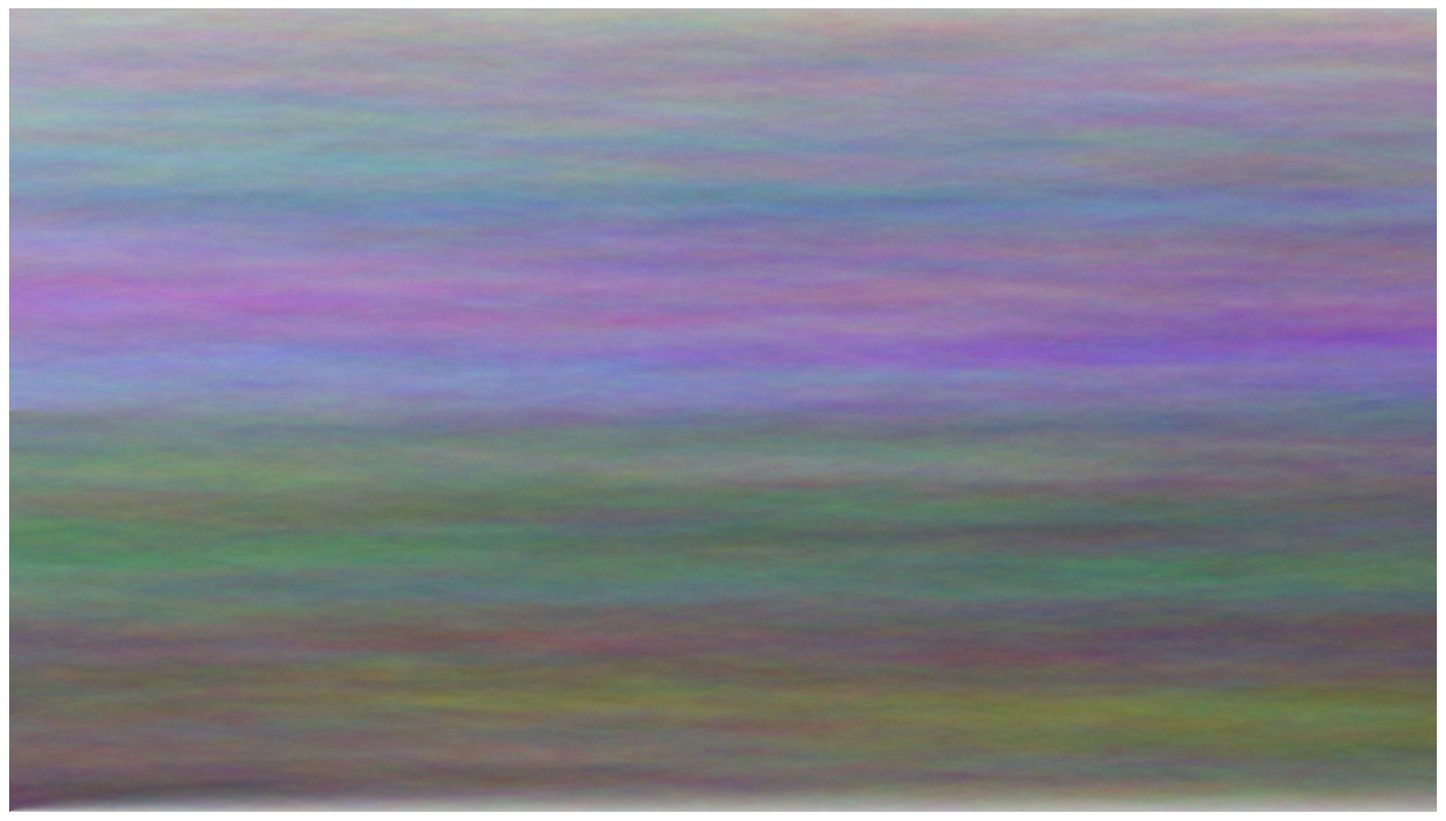
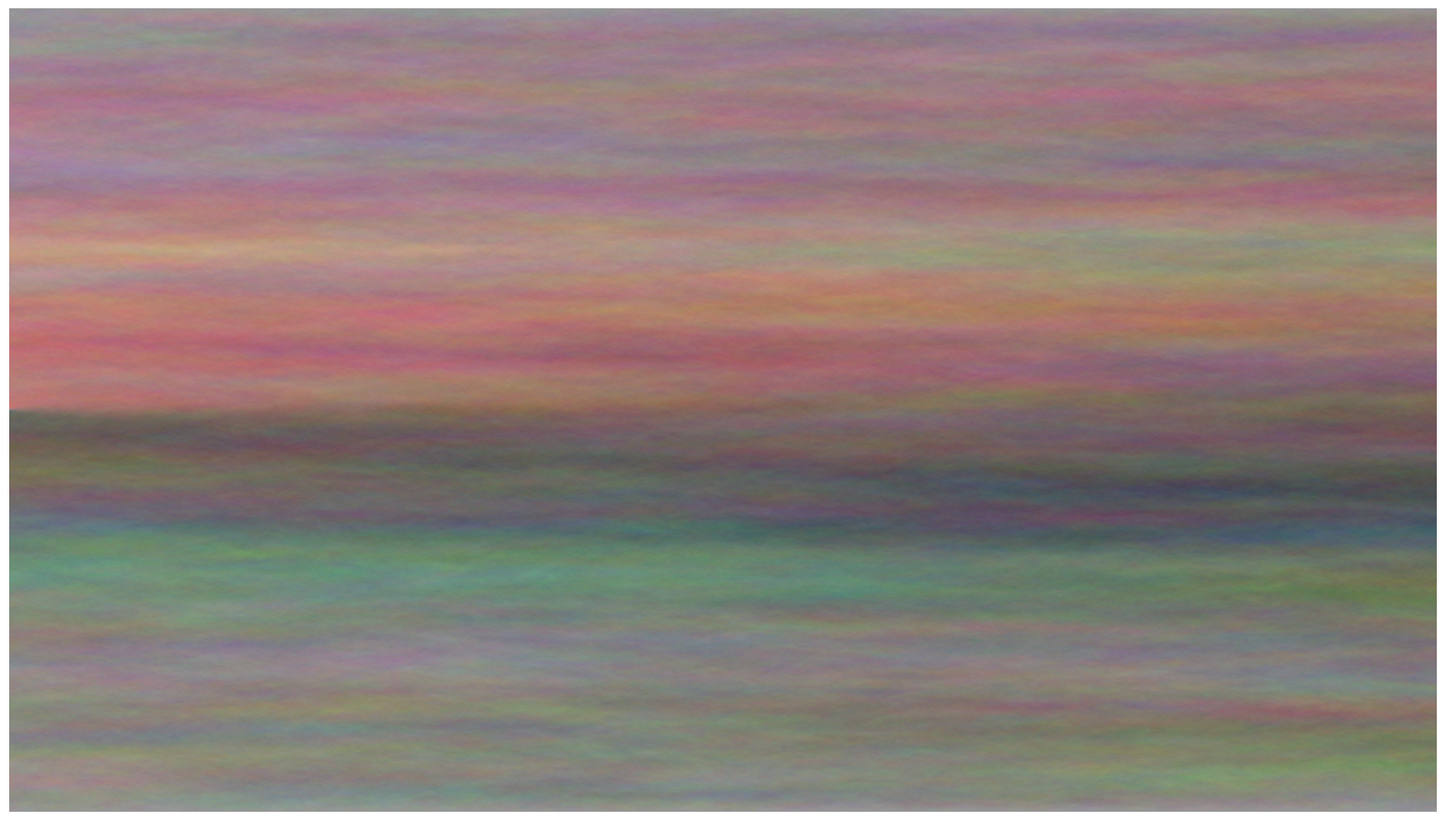
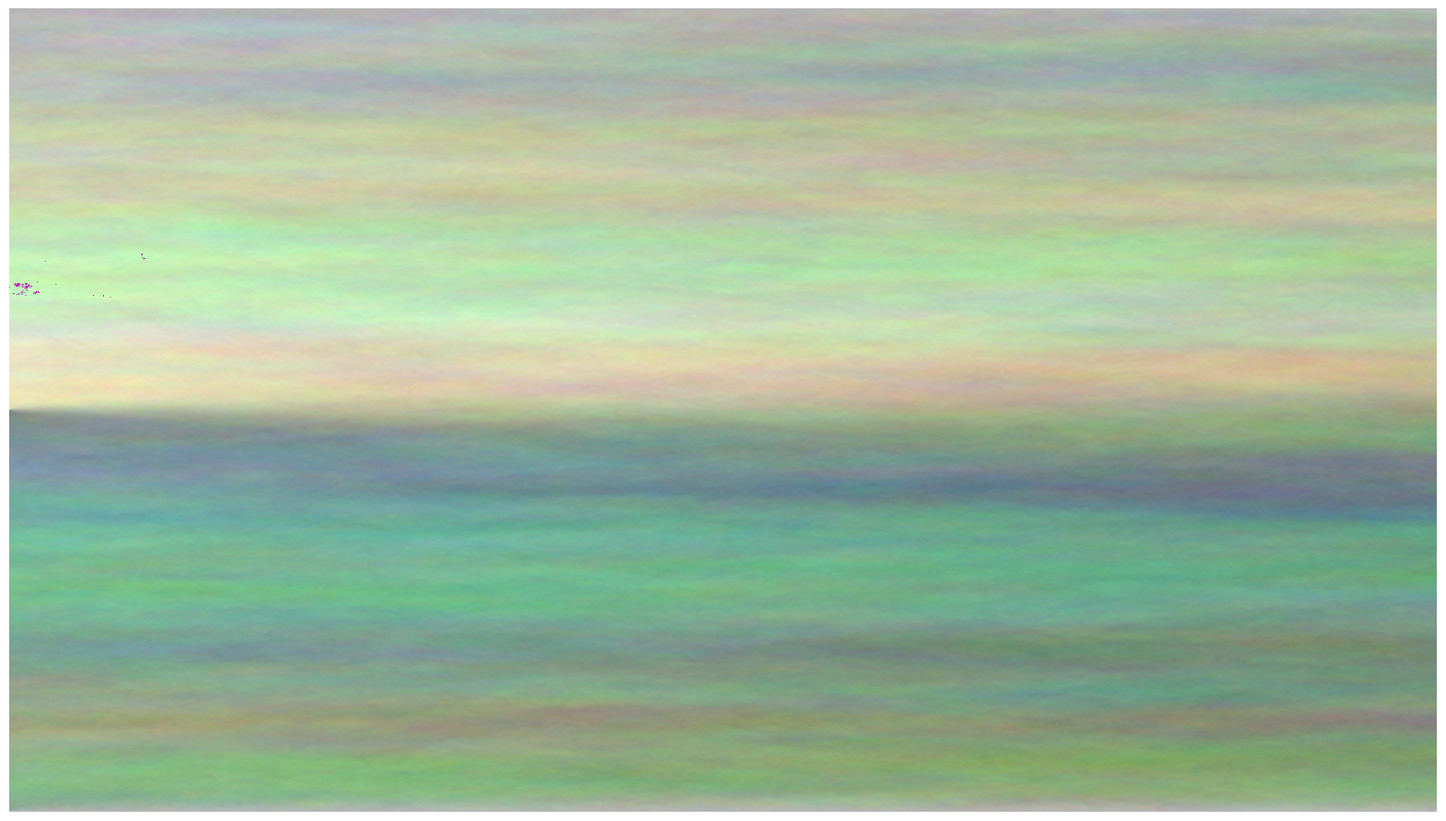

These figures' Python source, in order:
#!/usr/bin/env python
# coding: utf-8

# Title: An accelerated generator of pastel canvas
# Date: 2018-10-01 14:40
# Category: GenerativeArt
# Tags: Python
# Slug: accelerated-pastel-art-with-python
# Cover: /posts/img4000/output_3_0.png
# Authors: Peter Schuhmacher
# Summary: We try a beautiful art engine and use vectorized forms to accelerate the execution.

# We have found in [this inspiring blog post](https://scipython.com/blog/computer-generated-contemporary-art/) a lean engine that generates smart pastel canvas.
# 
# The algorithm starts at the left boundary where the first column is initiated with a color that oscillates randomly around a certain value. The algorithm marches now through the canvas to the right. Each pixel within a new column is computed as the mean value of the three nearest neighbouring pixels of the left column - and a certain amount of random noise is added at this step.
# 
# The results are images with a lot of atmospheric flair.

# # Vectorized code
# 
# We have modified the original code and replaced the two outer for-loops by vectorized forms. We use Python's _slice_-forms which allow for a lean writing of the array's indices and still give a fast access to the elements of the array. We have tested that earlier [here](https://stackoverflow.com/questions/45290102/is-2-dimensional-numpy-take-fast/45296732#45296732).
# 
# Further we have split the initialisation into a lower and an upper part. So we get a landscape/atmosphere impression.

# In[1]:


import sys
import numpy as np
from PIL import Image
import matplotlib.pylab as plt
import matplotlib.colors as mclr
np.set_printoptions(linewidth=200, precision=3)

def draw_pastell(nx=900, ny=1600, CL=180, rshift=3):
    nz=3
    mid = nx//2
    dCL = 50
    #---- start the coloring ----------
    A = np.ones((nx,ny,nz)) *CL           # initialize the image matrix
    #np.random.seed(1234)                  # initialize RNG
    
    #---- initialize the lower part ----
    ix = slice(0,mid-1);   iz = slice(0,nz)  # color the left boundary
    A[ix,0,iz] =  CL + np.cumsum(np.random.randint(-rshift, rshift+1, size=(mid-1,nz)),axis=0 )
    
    #---- initialize the upper part ----
    ix = slice(mid,nx);   iz = slice(0,nz)  # color the left boundary
    A[ix,0,iz] =  CL-dCL + np.cumsum(np.random.randint(-rshift, rshift+1, size=(nx-mid,nz)),axis=0 )
    
    #---- march to the right boundary -------------
    ix = slice(1,nx-1); ixm = slice(0,nx-2); ixp = slice(2,nx) 
    for jy in range(1,ny):                # smear the color to the right boundary
        A[ix,jy,iz] = 0.3333*(A[ixm,jy-1,iz] + A[ix,jy-1,iz] + A[ixp,jy-1,iz]) + np.random.randint(-rshift, rshift+1, size=(nx-2,nz))
    
    #---- show&save grafics ---------
    im = Image.fromarray(A.astype(np.uint8)).convert('RGBA')
    fig, ax = plt.subplots(figsize=(20,14));
    fileName = 'pic_pastell_B_{}_{}.png'.format(CL,rshift)
    #im.save(fileName)
    plt.axis('off'); plt.imshow(im)


   # nx, ny :   size of image (x,y)
   # CL     :   color level
   # rshift :   spread of random numbers
draw_pastell(nx=900, ny=1600, CL=181, rshift=3)


# In[2]:


draw_pastell(nx=900, ny=1600, CL=151, rshift=3)


# In[3]:


draw_pastell(nx=900, ny=1600, CL=183, rshift=3)


# # Code with for-loops

# In[4]:


def draw_pastell_FOR(width=1600, height=900, CL=180, rshift=3):
    arr = np.ones((height, width,3)) * CL
    np.random.seed(1234)
    
    for y in range(1,height):
        arr[y,0] = arr[y-1,0] + np.random.randint(-rshift, rshift+1, size=3)

    for x in range(1, width):
        for y in range(1,height-1):
            arr[y,x] = ((arr[y-1, x-1] + arr[y,x-1] + arr[y+1,x-1])/3 ) + np.random.randint(-rshift, rshift+1, size=3)
      
    im = Image.fromarray(arr.astype(np.uint8)).convert('RGBA')
    filename = 'pic_pastell_FOR.png'
    #im.save(filename)
    fig, ax = plt.subplots(figsize=(20,20));
    plt.axis('off'); plt.imshow(im)
    
# draw_pastell_FOR(width=1600, height=900, CL=120, rshift=3)


# # Comparing the speed
# 
#     %timeit draw_pastell(width=1600, hight=900, CL=180, rshift=3)
#     Result:
#     1.8 s ± 23.5 ms per loop (mean ± std. dev. of 7 runs, 1 loop each)
# 
# 
#     %timeit draw_pastell_FOR(width=1600, hight=900, CL=180, rshift=3)
#     Result:
#     22.6 s ± 202 ms per loop (mean ± std. dev. of 7 runs, 1 loop each)
#     
# The difference of the runtime is about a **factor 12**.

# In[ ]:
